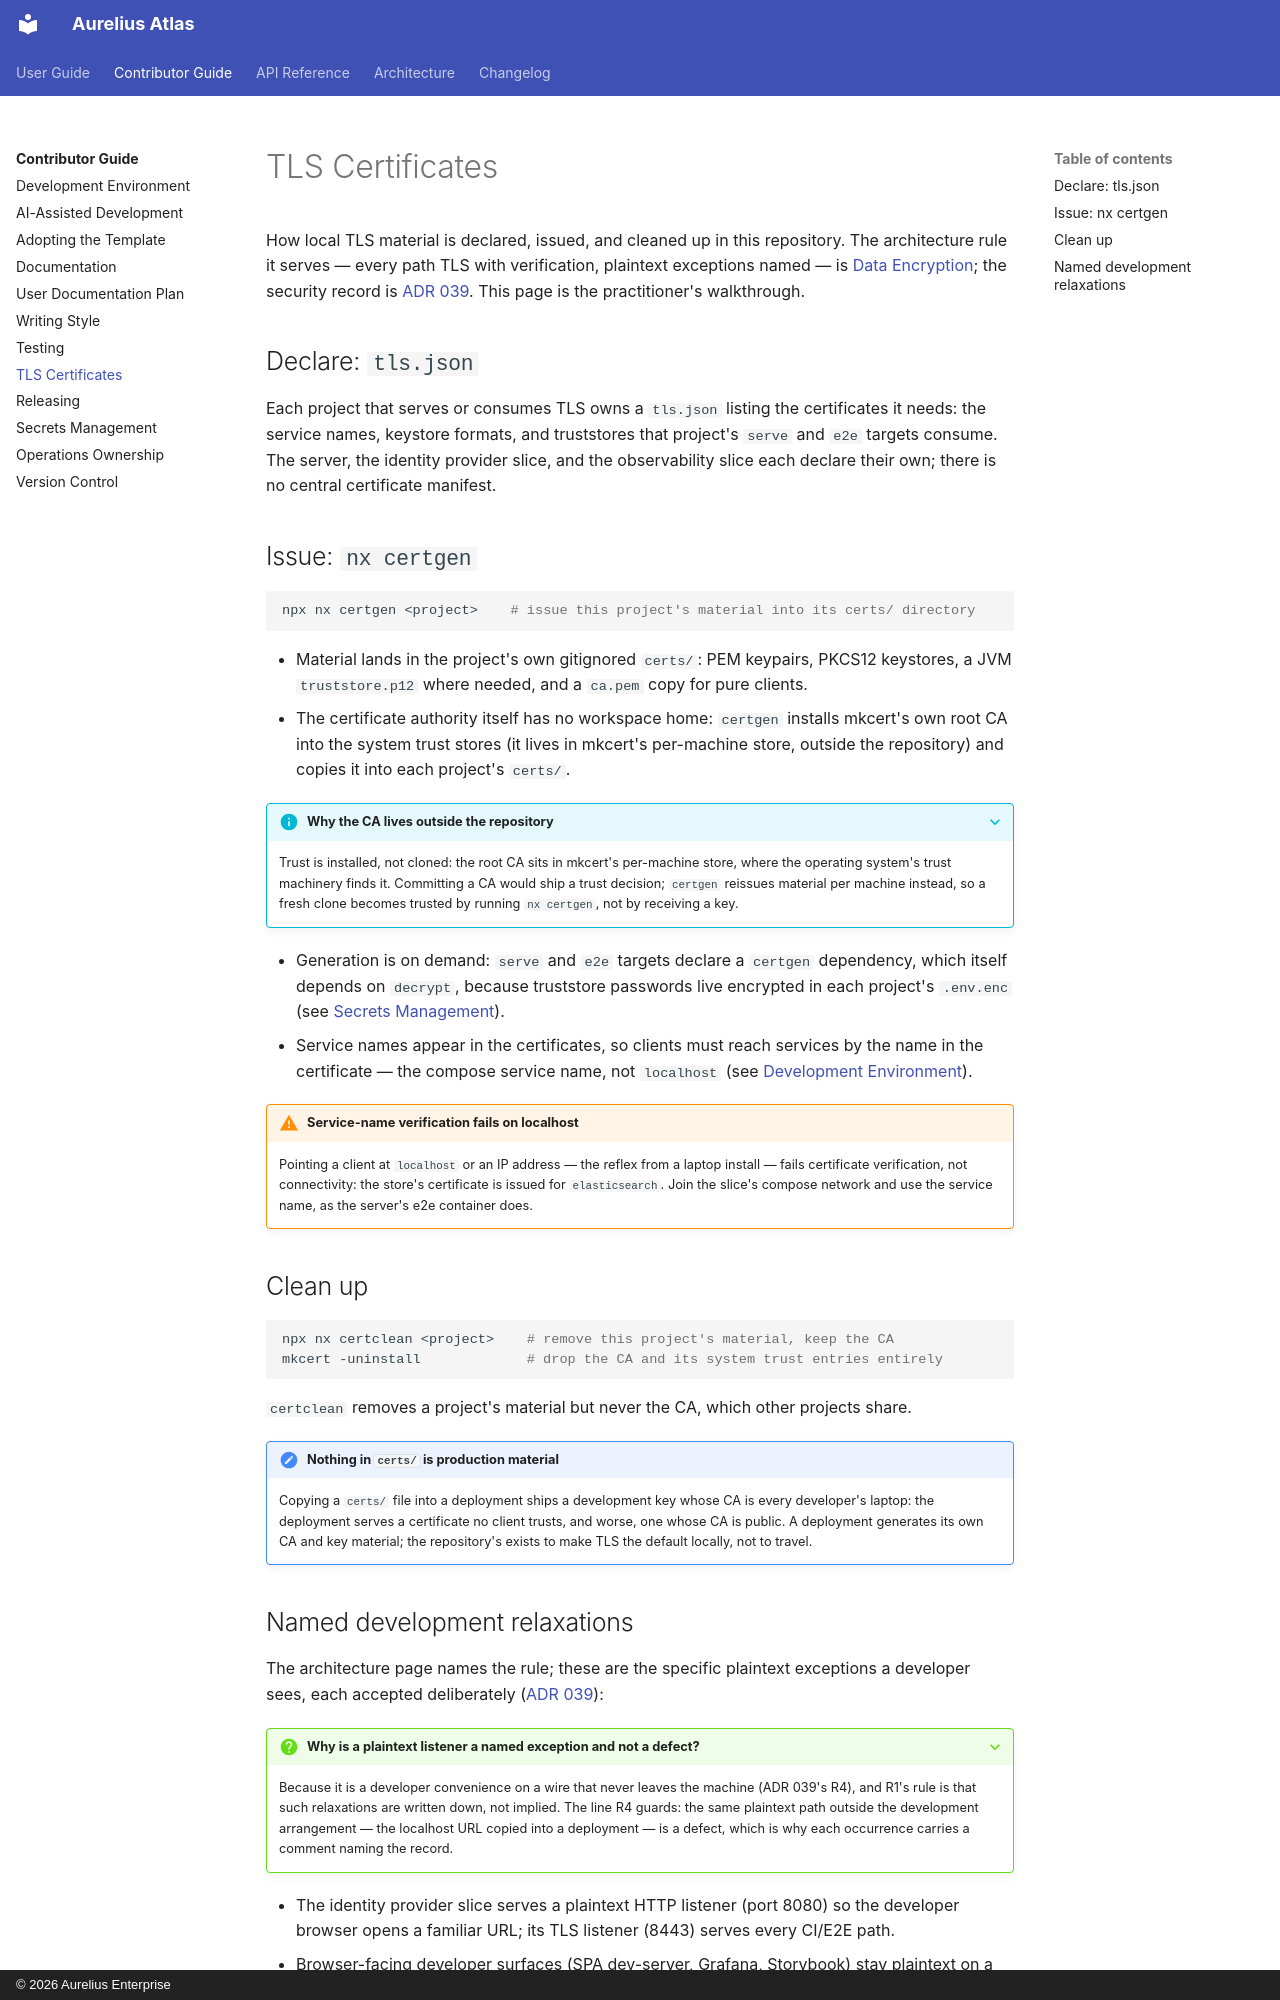

repository: aureliusenterprise/aurelius-atlas · page: contributor-guide/tls-certificates/index.html · generator: mkdocs · copyright: © 2026 Aurelius Enterprise

# TLS Certificates

How local TLS material is declared, issued, and cleaned up in this repository. The architecture
rule it serves — every path TLS with verification, plaintext exceptions named — is
[Data Encryption](../architecture/platform/security/data-encryption.md); the security record is
[ADR 039](../architecture/adr/039-data-is-protected-where-it-travels-and-where-it-rests.md).
This page is the practitioner's walkthrough.

## Declare: `tls.json`

Each project that serves or consumes TLS owns a `tls.json` listing the certificates it needs:
the service names, keystore formats, and truststores that project's `serve` and `e2e` targets
consume. The server, the identity provider slice, and the observability slice each declare their
own; there is no central certificate manifest.

## Issue: `nx certgen`

```bash
npx nx certgen <project>    # issue this project's material into its certs/ directory
```

- Material lands in the project's own gitignored `certs/`: PEM keypairs, PKCS12 keystores, a JVM
  `truststore.p12` where needed, and a `ca.pem` copy for pure clients.
- The certificate authority itself has no workspace home: `certgen` installs mkcert's own root CA
  into the system trust stores (it lives in mkcert's per-machine store, outside the repository)
  and copies it into each project's `certs/`.

??? INFO "Why the CA lives outside the repository"

    Trust is installed, not cloned: the root CA sits in mkcert's per-machine store, where the
    operating system's trust machinery finds it. Committing a CA would ship a trust decision;
    `certgen` reissues material per machine instead, so a fresh clone becomes trusted by running
    `nx certgen`, not by receiving a key.

- Generation is on demand: `serve` and `e2e` targets declare a `certgen` dependency, which itself
  depends on `decrypt`, because truststore passwords live encrypted in each project's `.env.enc`
  (see [Secrets Management](secrets-management.md)).
- Service names appear in the certificates, so clients must reach services by the name in the
  certificate — the compose service name, not `localhost` (see
  [Development Environment](development-environment.md#dev-topology)).

!!! WARNING "Service-name verification fails on localhost"

    Pointing a client at `localhost` or an IP address — the reflex from a laptop install — fails
    certificate verification, not connectivity: the store's certificate is issued for
    `elasticsearch`. Join the slice's compose network and use the service name, as the server's
    e2e container does.

## Clean up

```bash
npx nx certclean <project>    # remove this project's material, keep the CA
mkcert -uninstall             # drop the CA and its system trust entries entirely
```

`certclean` removes a project's material but never the CA, which other projects share.

!!! IMPORTANT "Nothing in `certs/` is production material"

    Copying a `certs/` file into a deployment ships a development key whose CA is every
    developer's laptop: the deployment serves a certificate no client trusts, and worse, one
    whose CA is public. A deployment generates its own CA and key material; the repository's
    exists to make TLS the default locally, not to travel.
